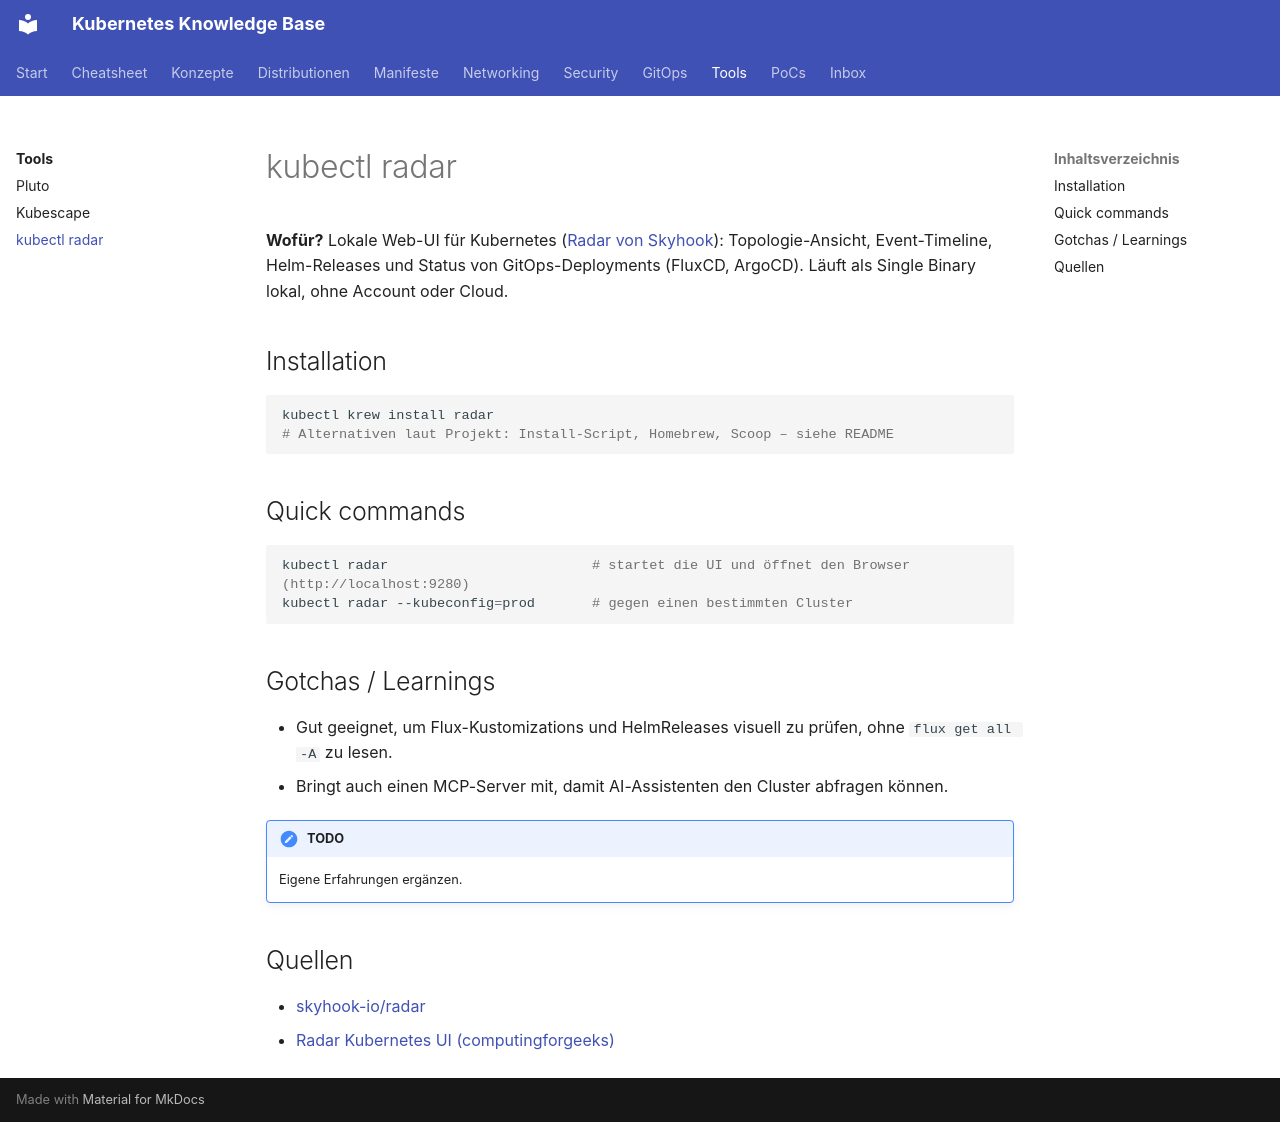

repository: d4sw4r/kubernetes-cheatsheet · page: tools/kubectl-radar/index.html · generator: mkdocs

---
tags: [tool, dashboard]
---
# kubectl radar

**Wofür?** Lokale Web-UI für Kubernetes ([Radar von Skyhook](https://github.com/skyhook-io/radar)): Topologie-Ansicht, Event-Timeline, Helm-Releases und Status von GitOps-Deployments (FluxCD, ArgoCD). Läuft als Single Binary lokal, ohne Account oder Cloud.

## Installation

```bash
kubectl krew install radar
# Alternativen laut Projekt: Install-Script, Homebrew, Scoop – siehe README
```

## Quick commands

```bash
kubectl radar                         # startet die UI und öffnet den Browser (http://localhost:9280)
kubectl radar --kubeconfig=prod       # gegen einen bestimmten Cluster
```

## Gotchas / Learnings

- Gut geeignet, um Flux-Kustomizations und HelmReleases visuell zu prüfen, ohne `flux get all -A` zu lesen.
- Bringt auch einen MCP-Server mit, damit AI-Assistenten den Cluster abfragen können.

!!! note "TODO"
    Eigene Erfahrungen ergänzen.

## Quellen

- [skyhook-io/radar](https://github.com/skyhook-io/radar)
- [Radar Kubernetes UI (computingforgeeks)](https://computingforgeeks.com/radar-kubernetes-ui/)
